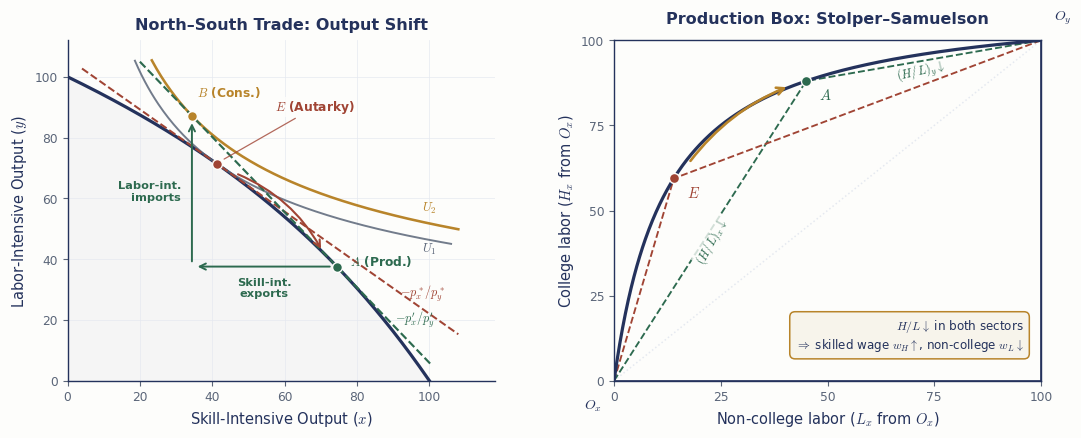
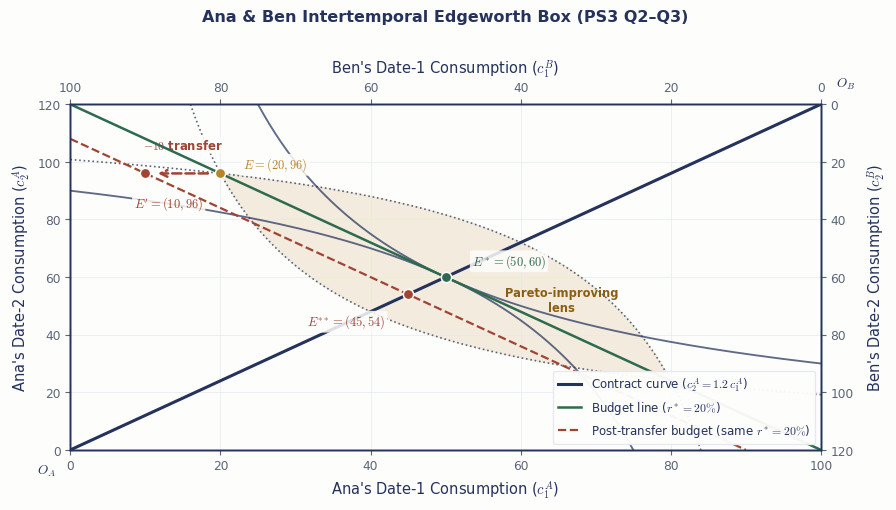
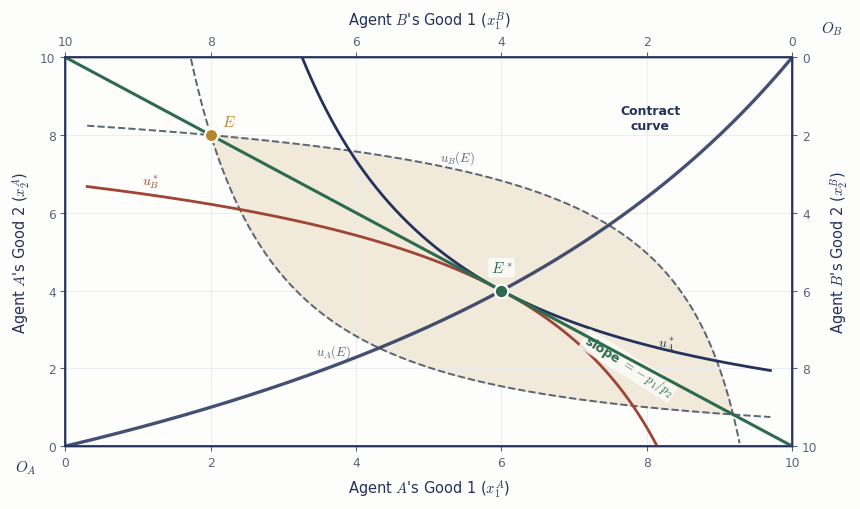
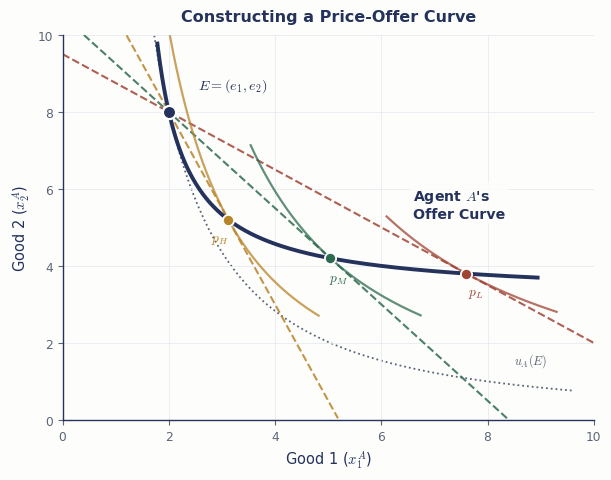
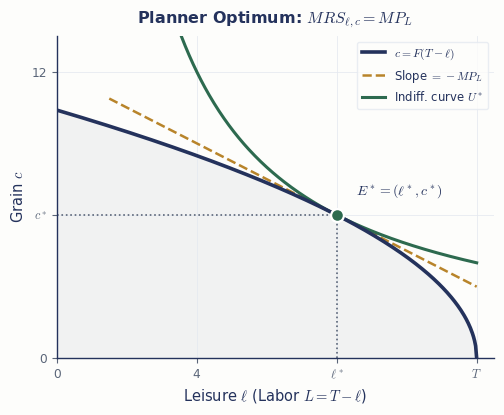
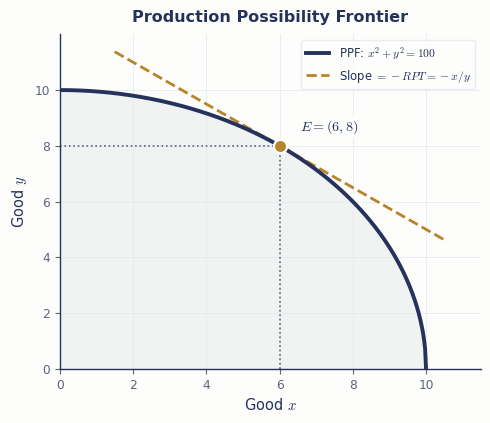
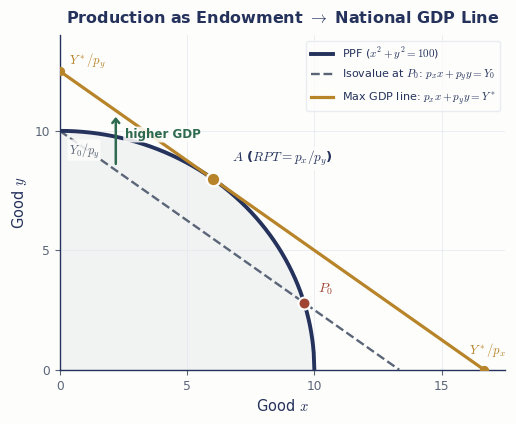
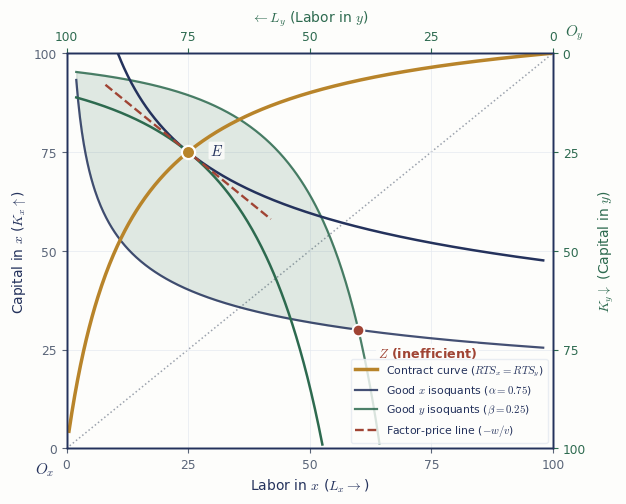
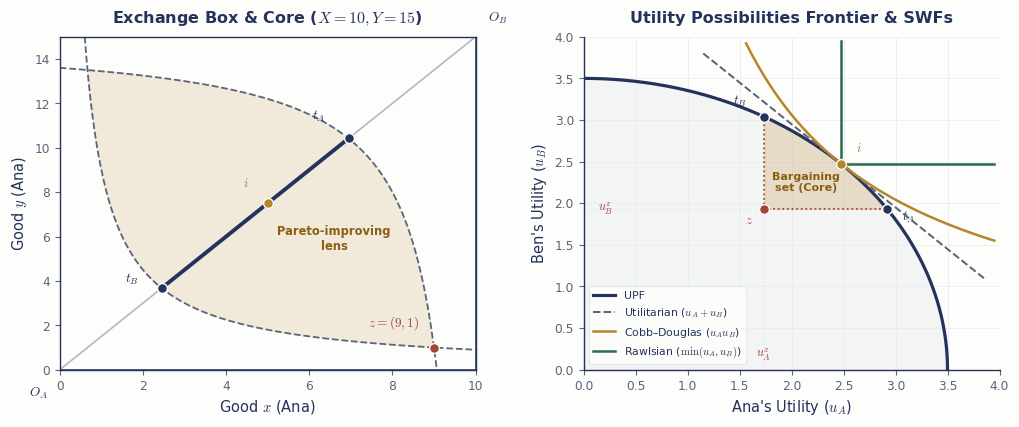
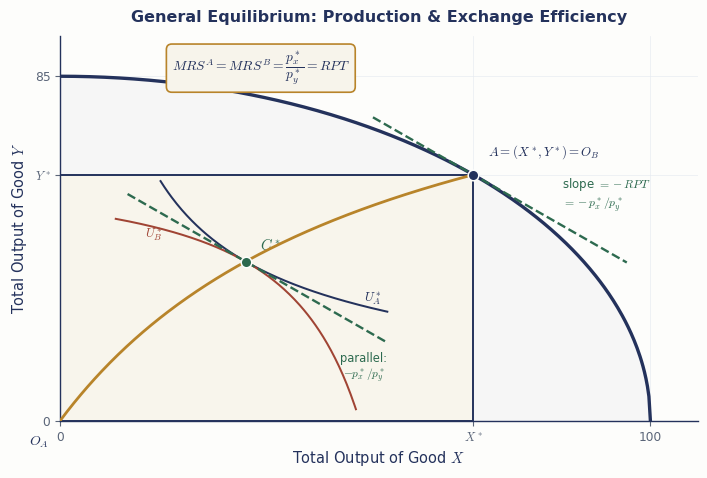

Recreate these plots in Python, in order.
"""
Generate 4 publication-grade PNG figures for ECO 701 Lecture 06 (General Equilibrium).
Palette matches the ECO 701 Quarto Reveal.js theme:
  - Background: #fdfdfb
  - Navy (primary): #24325c
  - Amber (accent): #b8842a
  - Terracotta / Rust: #a04434
  - Forest Green: #2d6a4f
  - Slate / Muted: #5a6578
  - Gridlines: #e5e9f0
"""

import os
import numpy as np
import matplotlib.pyplot as plt
from matplotlib.patches import FancyArrowPatch

# ---------------------------------------------------------------------------
# Global style & palette
# ---------------------------------------------------------------------------
BG = "#fdfdfb"
NAVY = "#24325c"
AMBER = "#b8842a"
RUST = "#a04434"
GREEN = "#2d6a4f"
SLATE = "#5a6578"
GRID = "#e5e9f0"

plt.rcParams.update({
    "figure.facecolor": BG,
    "axes.facecolor": BG,
    "savefig.facecolor": BG,
    "savefig.dpi": 220,
    "font.family": "sans-serif",
    "font.sans-serif": ["DejaVu Sans", "Arial", "Helvetica"],
    "mathtext.fontset": "cm",
    "axes.edgecolor": NAVY,
    "axes.linewidth": 1.0,
    "axes.labelcolor": NAVY,
    "xtick.color": SLATE,
    "ytick.color": SLATE,
    "text.color": NAVY,
    "axes.titlesize": 11.5,
    "axes.titleweight": "bold",
    "axes.labelsize": 10.5,
    "xtick.labelsize": 8.8,
    "ytick.labelsize": 8.8,
    "legend.fontsize": 8.5,
})

OUT_DIR = r"Y:\Hunter\eco701\slides\06_general-equilibrium\figs"
os.makedirs(OUT_DIR, exist_ok=True)


def style_axes_clean(ax):
    ax.spines["top"].set_visible(False)
    ax.spines["right"].set_visible(False)
    ax.spines["left"].set_color(NAVY)
    ax.spines["bottom"].set_color(NAVY)
    ax.tick_params(colors=SLATE, length=3.5)


# ===========================================================================
# FIGURE 1: Trade & Stolper-Samuelson (Skilled H vs. Non-College L)
# ===========================================================================
def make_fig_stolper_samuelson():
    fig, (ax1, ax2) = plt.subplots(1, 2, figsize=(11.0, 4.6))
    fig.subplots_adjust(left=0.065, right=0.95, bottom=0.14, top=0.88, wspace=0.28)

    # Technology: x = L_x^0.25 H_x^0.75 (Skill-intensive goods/services, alpha=0.75)
    #             y = L_y^0.75 H_y^0.25 (Labor-intensive manufactures, beta=0.25)
    # Total L = 100, H = 100.
    # Contract curve: h_x = 9 * l_x / (1 + 8 * l_x)
    l_grid = np.linspace(0.0, 1.0, 600)
    h_grid = 9.0 * l_grid / (1.0 + 8.0 * l_grid)

    def outputs(l_val):
        h_val = 9.0 * l_val / (1.0 + 8.0 * l_val)
        x = 100.0 * (l_val ** 0.25) * (h_val ** 0.75)
        y = 100.0 * ((1.0 - l_val) ** 0.75) * ((1.0 - h_val) ** 0.25)
        return x, y, h_val

    def rpt_at(l_val, eps=1e-5):
        x1, y1, _ = outputs(l_val - eps)
        x2, y2, _ = outputs(l_val + eps)
        return -(y2 - y1) / (x2 - x1)

    x_ppf, y_ppf, _ = outputs(l_grid)

    # Autarky E (skill-abundant country: cheap skill-intensive x, flatter autarky price)
    # Free trade A (higher world p_x/p_y, steeper price line, expands x)
    l_E = 0.14
    x_E, y_E, h_E = outputs(l_E)
    p_E = rpt_at(l_E)

    l_A = 0.45
    x_A, y_A, h_A = outputs(l_A)
    p_A = rpt_at(l_A)

    # Community utility U = x^gamma y^(1-gamma) tangent at E
    ratio_g = p_E * x_E / y_E
    gamma = ratio_g / (1.0 + ratio_g)
    U1 = (x_E ** gamma) * (y_E ** (1.0 - gamma))

    # Free trade consumption B maximizing U subject to p_A * x + y = p_A * x_A + y_A
    M_prime = p_A * x_A + y_A
    x_B = gamma * M_prime / p_A
    y_B = (1.0 - gamma) * M_prime
    U2 = (x_B ** gamma) * (y_B ** (1.0 - gamma))

    # ---------------- Left Panel: PPF & Trade ----------------
    ax1.plot(x_ppf, y_ppf, color=NAVY, lw=2.3)
    ax1.fill_between(x_ppf, 0, y_ppf, color=NAVY, alpha=0.035)

    # Domestic autarky price line through E
    x_dom = np.linspace(4, 108, 100)
    y_dom = y_E - p_E * (x_dom - x_E)
    mask_d = (y_dom >= 5) & (y_dom <= 108)
    ax1.plot(x_dom[mask_d], y_dom[mask_d], color=RUST, lw=1.45, ls="--", zorder=3)

    # World price line through A and B
    x_wld = np.linspace(20, 108, 120)
    y_wld = y_A - p_A * (x_wld - x_A)
    mask_w = (y_wld >= 5) & (y_wld <= 108)
    ax1.plot(x_wld[mask_w], y_wld[mask_w], color=GREEN, lw=1.55, ls="--", zorder=3)

    # Community ICs U1 (at E) and U2 (at B)
    x_ic1 = np.linspace(14, 106, 200)
    y_ic1 = (U1 / (x_ic1 ** gamma)) ** (1.0 / (1.0 - gamma))
    m1 = y_ic1 <= 106
    ax1.plot(x_ic1[m1], y_ic1[m1], color=SLATE, lw=1.4, alpha=0.85)

    x_ic2 = np.linspace(22, 108, 200)
    y_ic2 = (U2 / (x_ic2 ** gamma)) ** (1.0 / (1.0 - gamma))
    m2 = y_ic2 <= 106
    ax1.plot(x_ic2[m2], y_ic2[m2], color=AMBER, lw=1.85)

    # Trade triangle (A -> B: exports of x, imports of y)
    ax1.annotate("", xy=(x_B + 0.8, y_A), xytext=(x_A - 1.2, y_A),
                 arrowprops=dict(arrowstyle="->", color=GREEN, lw=1.4, mutation_scale=11))
    ax1.annotate("", xy=(x_B, y_B - 1.5), xytext=(x_B, y_A + 0.8),
                 arrowprops=dict(arrowstyle="->", color=GREEN, lw=1.4, mutation_scale=11))

    ax1.text(0.5 * (x_A + x_B), y_A - 3.5, "Skill-int.\nexports", color=GREEN,
             fontsize=8.2, ha="center", va="top", fontweight="bold")
    ax1.text(x_B - 3.0, 0.5 * (y_A + y_B), "Labor-int.\nimports", color=GREEN,
             fontsize=8.2, ha="right", va="center", fontweight="bold")

    # Curved production shift arrow E -> A along PPF
    arrow_ea = FancyArrowPatch((x_E + 5, y_E - 3), (x_A - 4, y_A + 5),
                               connectionstyle="arc3,rad=-0.18",
                               arrowstyle="->", mutation_scale=12,
                               color=RUST, lw=1.5, zorder=4)
    ax1.add_patch(arrow_ea)

    # Key points with non-overlapping labels
    ax1.scatter([x_E], [y_E], s=50, color=RUST, edgecolor=BG, linewidth=1.0, zorder=6)
    ax1.scatter([x_A], [y_A], s=50, color=GREEN, edgecolor=BG, linewidth=1.0, zorder=6)
    ax1.scatter([x_B], [y_B], s=50, color=AMBER, edgecolor=BG, linewidth=1.0, zorder=6)

    ax1.annotate("$E$ (Autarky)", xy=(x_E + 1.2, y_E + 1.2), xytext=(x_E + 16, y_E + 16),
                 color=RUST, fontsize=8.8, fontweight="bold", ha="left", va="bottom",
                 arrowprops=dict(arrowstyle="-", color=RUST, lw=0.9, alpha=0.8),
                 bbox=dict(boxstyle="round,pad=0.12", facecolor=BG, edgecolor="none", alpha=0.85))
    ax1.text(x_A + 3.5, y_A + 2.0, "$A$ (Prod.)", color=GREEN, fontsize=8.8, fontweight="bold", va="center")
    ax1.text(x_B + 1.5, y_B + 5.5, "$B$ (Cons.)", color=AMBER, fontsize=8.8, fontweight="bold", ha="left", va="bottom")

    # Slope & IC labels in open whitespace
    ax1.text(98, y_E - p_E * (98 - x_E) + 4.0, r"$-p_x^*/p_y^*$", color=RUST, fontsize=8.8, ha="center")
    ax1.text(x_A + 16, y_A - p_A * 16 + 1.5, r"$-p_x'/p_y'$", color=GREEN, fontsize=8.8, ha="left")
    ax1.text(98, (U1 / (98 ** gamma)) ** (1.0 / (1.0 - gamma)) - 4.5, "$U_1$", color=SLATE, fontsize=9.2, fontweight="bold")
    ax1.text(98, (U2 / (98 ** gamma)) ** (1.0 / (1.0 - gamma)) + 3.5, "$U_2$", color=AMBER, fontsize=9.2, fontweight="bold")

    ax1.set_xlim(0, 118)
    ax1.set_ylim(0, 112)
    ax1.set_xlabel("Skill-Intensive Output ($x$)")
    ax1.set_ylabel("Labor-Intensive Output ($y$)")
    ax1.set_title("North–South Trade: Output Shift", pad=8)
    style_axes_clean(ax1)
    ax1.grid(True, color=GRID, lw=0.6, alpha=0.8)

    # ---------------- Right Panel: Production Edgeworth Box ----------------
    L_tot, H_tot = 100.0, 100.0
    ax2.plot([0, L_tot, L_tot, 0, 0], [0, 0, H_tot, H_tot, 0], color=NAVY, lw=1.2)
    ax2.plot([0, L_tot], [0, H_tot], color=GRID, lw=1.1, ls=":")
    ax2.plot(l_grid * L_tot, h_grid * H_tot, color=NAVY, lw=2.3, zorder=3)

    Lx_E, Hx_E = l_E * L_tot, h_E * H_tot
    Lx_A, Hx_A = l_A * L_tot, h_A * H_tot

    # Rays from O_x (0,0) and O_y (100,100)
    ax2.plot([0, Lx_E], [0, Hx_E], color=RUST, lw=1.35, ls="--", zorder=2)
    ax2.plot([0, Lx_A], [0, Hx_A], color=GREEN, lw=1.35, ls="--", zorder=2)
    ax2.plot([L_tot, Lx_E], [H_tot, Hx_E], color=RUST, lw=1.35, ls="--", zorder=2)
    ax2.plot([L_tot, Lx_A], [H_tot, Hx_A], color=GREEN, lw=1.35, ls="--", zorder=2)

    # Arrow along contract curve from E to A
    arrow_box = FancyArrowPatch((Lx_E + 3.5, Hx_E + 4.5), (Lx_A - 4.0, Hx_A - 1.5),
                                connectionstyle="arc3,rad=-0.14",
                                arrowstyle="->", mutation_scale=13,
                                color=AMBER, lw=1.9, zorder=5)
    ax2.add_patch(arrow_box)

    # Points E and A
    ax2.scatter([Lx_E], [Hx_E], s=52, color=RUST, edgecolor=BG, linewidth=1.0, zorder=6)
    ax2.scatter([Lx_A], [Hx_A], s=52, color=GREEN, edgecolor=BG, linewidth=1.0, zorder=6)
    ax2.text(Lx_E + 3.0, Hx_E - 5.5, "$E$", color=RUST, fontsize=10.5, fontweight="bold")
    ax2.text(Lx_A + 3.0, Hx_A - 5.5, "$A$", color=GREEN, fontsize=10.5, fontweight="bold")

    # Ray slope annotations cleanly offset from lines
    ax2.text(23, 41, r"$(H/L)_x \downarrow$", color=GREEN, fontsize=8.8, fontweight="bold",
             rotation=62, ha="center", va="center",
             bbox=dict(boxstyle="round,pad=0.12", facecolor=BG, edgecolor="none", alpha=0.8))
    ax2.text(72, 91, r"$(H/L)_y \downarrow$", color=GREEN, fontsize=8.8, fontweight="bold",
             rotation=13, ha="center", va="center")

    # Origin labels
    ax2.text(-3, -5, "$O_x$", color=NAVY, fontsize=10, fontweight="bold", ha="right", va="top")
    ax2.text(103, 104, "$O_y$", color=NAVY, fontsize=10, fontweight="bold", ha="left", va="bottom")

    # Stolper-Samuelson takeaway callout box
    ax2.text(
        96, 8,
        "$H/L \\downarrow$ in both sectors\n$\\Rightarrow$ skilled wage $w_H \\uparrow$, non-college $w_L \\downarrow$",
        fontsize=8.6, color=NAVY, ha="right", va="bottom",
        bbox=dict(boxstyle="round,pad=0.45", facecolor="#f7f4eb", edgecolor=AMBER, lw=1.1)
    )

    ax2.set_xlim(0, 100)
    ax2.set_ylim(0, 100)
    ax2.set_xlabel("Non-college labor ($L_x$ from $O_x$)")
    ax2.set_ylabel("College labor ($H_x$ from $O_x$)")
    ax2.set_title("Production Box: Stolper–Samuelson", pad=12)
    ax2.spines["top"].set_color(NAVY)
    ax2.spines["right"].set_color(NAVY)
    ax2.set_xticks([0, 25, 50, 75, 100])
    ax2.set_yticks([0, 25, 50, 75, 100])

    out_path = os.path.join(OUT_DIR, "fig_stolper_samuelson.png")
    fig.savefig(out_path, bbox_inches="tight", pad_inches=0.12)
    plt.close(fig)
    print(f"Saved {out_path}")


# ===========================================================================
# FIGURE 2: Ana & Ben Exact Edgeworth Box (PS3 Q2-Q3)
# ===========================================================================
def make_fig_ana_ben_box():
    fig, ax = plt.subplots(figsize=(9.5, 4.8))
    fig.subplots_adjust(left=0.09, right=0.88, bottom=0.14, top=0.86)

    C1_MAX, C2_MAX = 100.0, 120.0

    # Grid for lens shading
    c1_g = np.linspace(0.5, C1_MAX - 0.5, 400)
    c2_g = np.linspace(0.5, C2_MAX - 0.5, 400)
    C1, C2 = np.meshgrid(c1_g, c2_g)

    # Initial endowment E = (20, 96) for Ana, (80, 24) for Ben
    E = (20.0, 96.0)
    U_A_E = E[0] * E[1]  # 1920
    U_B_E = (C1_MAX - E[0]) * (C2_MAX - E[1])  # 1920

    lens_mask = (C1 * C2 >= U_A_E) & ((C1_MAX - C1) * (C2_MAX - C2) >= U_B_E)
    ax.contourf(C1, C2, lens_mask.astype(float), levels=[0.5, 1.5],
                colors=[AMBER], alpha=0.14, zorder=1)

    # Indifference curves through E
    c1_a = np.linspace(U_A_E / C2_MAX, C1_MAX, 300)
    ax.plot(c1_a, U_A_E / c1_a, color=SLATE, lw=1.2, ls=":", zorder=2)

    c1_b = np.linspace(0.0, C1_MAX - U_B_E / C2_MAX, 300)
    c2_b = C2_MAX - U_B_E / (C1_MAX - c1_b)
    ax.plot(c1_b, c2_b, color=SLATE, lw=1.2, ls=":", zorder=2)

    # Contract curve: c2^A = 1.2 c1^A
    ax.plot([0, C1_MAX], [0, C2_MAX], color=NAVY, lw=2.2, label="Contract curve ($c_2^A = 1.2\\,c_1^A$)", zorder=3)

    # Walrasian equilibrium E* = (50, 60), budget line c2 = 120 - 1.2 c1
    E_star = (50.0, 60.0)
    ax.plot([0, 100], [120, 0], color=GREEN, lw=1.8, label="Budget line ($r^* = 20\\%$)", zorder=4)

    # Tangent ICs through E* (U = 3000)
    U_star = 50.0 * 60.0
    c1_as = np.linspace(U_star / C2_MAX, C1_MAX, 300)
    ax.plot(c1_as, U_star / c1_as, color=NAVY, lw=1.35, alpha=0.72, zorder=3)

    c1_bs = np.linspace(0.0, C1_MAX - U_star / C2_MAX, 300)
    ax.plot(c1_bs, C2_MAX - U_star / (C1_MAX - c1_bs), color=NAVY, lw=1.35, alpha=0.72, zorder=3)

    # Second Welfare Theorem redistribution: E' = (10, 96), parallel budget line c2 = 108 - 1.2 c1, E** = (45, 54)
    E_prime = (10.0, 96.0)
    E_dstar = (45.0, 54.0)
    ax.plot([0, 90], [108, 0], color=RUST, lw=1.6, ls="--",
            label="Post-transfer budget (same $r^*=20\\%$)", zorder=4)

    # Clean dashed transfer arrow E -> E'
    transfer_arrow = FancyArrowPatch((E[0] - 1.3, E[1]), (E_prime[0] + 1.3, E_prime[1]),
                                     arrowstyle="->", mutation_scale=12,
                                     color=RUST, lw=1.8, ls="--", zorder=6)
    ax.add_patch(transfer_arrow)
    ax.text(15.0, 104.5, "$-10$ transfer", color=RUST, fontsize=8.4, ha="center", fontweight="bold",
            bbox=dict(boxstyle="round,pad=0.14", facecolor=BG, edgecolor="none", alpha=0.88))

    # Key points
    pts = [
        (E, AMBER, "$E=(20,96)$", 3.0, 3.0, "left"),
        (E_prime, RUST, "$E'=(10,96)$", -1.5, -10.5, "left"),
        (E_star, GREEN, "$E^*=(50,60)$", 3.5, 5.5, "left"),
        (E_dstar, RUST, "$E^{**}=(45,54)$", -3.0, -9.5, "right"),
    ]
    for (px, py), col, lbl, dx, dy, ha in pts:
        ax.scatter([px], [py], s=55, color=col, edgecolor=BG, linewidth=1.1, zorder=7)
        ax.text(px + dx, py + dy, lbl, color=col, fontsize=9.0, fontweight="bold", ha=ha, va="center",
                bbox=dict(boxstyle="round,pad=0.16", facecolor=BG, edgecolor="none", alpha=0.86))

    # Label Pareto lens in open shaded area
    ax.text(65.5, 52.0, "Pareto-improving\nlens", color="#8a5f14", fontsize=8.3,
            fontweight="bold", ha="center", va="center")

    # Top and right axes for Ben
    ax_top = ax.twiny()
    ax_top.set_xlim(C1_MAX, 0)
    ax_top.set_xlabel("Ben's Date-1 Consumption ($c_1^B$)", labelpad=6)
    ax_top.tick_params(colors=SLATE, length=3.5)

    ax_right = ax.twinx()
    ax_right.set_ylim(C2_MAX, 0)
    ax_right.set_ylabel("Ben's Date-2 Consumption ($c_2^B$)", labelpad=8)
    ax_right.tick_params(colors=SLATE, length=3.5)

    ax.set_xlim(0, C1_MAX)
    ax.set_ylim(0, C2_MAX)
    ax.set_xlabel("Ana's Date-1 Consumption ($c_1^A$)")
    ax.set_ylabel("Ana's Date-2 Consumption ($c_2^A$)")
    ax.set_title("Ana & Ben Intertemporal Edgeworth Box (PS3 Q2–Q3)", pad=26)
    ax.grid(True, color=GRID, lw=0.6, alpha=0.8)

    # Origin labels
    ax.text(-2.0, -4.5, "$O_A$", color=NAVY, fontsize=9.5, fontweight="bold", ha="right", va="top")
    ax.text(102.0, 124.5, "$O_B$", color=NAVY, fontsize=9.5, fontweight="bold", ha="left", va="bottom")

    ax.legend(loc="lower right", frameon=True, facecolor=BG, edgecolor=GRID, framealpha=0.96)

    out_path = os.path.join(OUT_DIR, "fig_ana_ben_box.png")
    fig.savefig(out_path, bbox_inches="tight", pad_inches=0.12)
    plt.close(fig)
    print(f"Saved {out_path}")


# ===========================================================================
# FIGURE 3: Edgeworth Box + Utility Possibilities Frontier & SWFs
# ===========================================================================
def make_fig_upf_swf():
    fig, (ax1, ax2) = plt.subplots(1, 2, figsize=(10.5, 4.5))
    fig.subplots_adjust(left=0.065, right=0.96, bottom=0.14, top=0.88, wspace=0.26)

    X_TOT, Y_TOT = 10.0, 15.0

    def uA(x, y):
        return (x * y) ** 0.25

    def uB(x, y):
        return ((X_TOT - x) * (Y_TOT - y)) ** 0.25

    z = (9.0, 1.0)
    uA_z = uA(*z)
    uB_z = uB(*z)

    x_tB = np.sqrt((z[0] * z[1]) / 1.5)
    y_tB = 1.5 * x_tB
    x_i, y_i = 5.0, 7.5
    x_tA = X_TOT - np.sqrt(((X_TOT - z[0]) * (Y_TOT - z[1])) / 1.5)
    y_tA = 1.5 * x_tA

    uA_tB, uB_tB = uA(x_tB, y_tB), uB(x_tB, y_tB)
    uA_i, uB_i = uA(x_i, y_i), uB(x_i, y_i)
    uA_tA, uB_tA = uA(x_tA, y_tA), uB(x_tA, y_tA)

    # ---------------- Left Panel: Exchange Box ----------------
    xg = np.linspace(0.05, X_TOT - 0.05, 350)
    yg = np.linspace(0.05, Y_TOT - 0.05, 350)
    XG, YG = np.meshgrid(xg, yg)
    lens = (XG * YG >= z[0] * z[1]) & ((X_TOT - XG) * (Y_TOT - YG) >= (X_TOT - z[0]) * (Y_TOT - z[1]))
    ax1.contourf(XG, YG, lens.astype(float), levels=[0.5, 1.5], colors=[AMBER], alpha=0.16, zorder=1)

    xa_ic = np.linspace(9.0 / Y_TOT, X_TOT, 250)
    ax1.plot(xa_ic, 9.0 / xa_ic, color=SLATE, lw=1.3, ls="--", zorder=2)
    xb_ic = np.linspace(0.0, X_TOT - 14.0 / Y_TOT, 250)
    ax1.plot(xb_ic, Y_TOT - 14.0 / (X_TOT - xb_ic), color=SLATE, lw=1.3, ls="--", zorder=2)

    ax1.plot([0, X_TOT], [0, Y_TOT], color=SLATE, lw=1.2, alpha=0.45, zorder=2)
    ax1.plot([x_tB, x_tA], [y_tB, y_tA], color=NAVY, lw=2.8, zorder=4)
    ax1.plot([0, X_TOT, X_TOT, 0, 0], [0, 0, Y_TOT, Y_TOT, 0], color=NAVY, lw=1.1)

    for pt, col, lbl, dx, dy, ha in [
        (z, RUST, "$z=(9,1)$", -0.35, 0.95, "right"),
        ((x_tB, y_tB), NAVY, "$t_B$", -0.55, 0.25, "right"),
        ((x_i, y_i), AMBER, "$i$", -0.45, 0.75, "right"),
        ((x_tA, y_tA), NAVY, "$t_A$", -0.55, 0.85, "right"),
    ]:
        ax1.scatter(*pt, s=50, color=col, edgecolor=BG, linewidth=1.0, zorder=6)
        ax1.text(pt[0] + dx, pt[1] + dy, lbl, color=col, fontsize=9.5, fontweight="bold", ha=ha)

    ax1.text(6.6, 5.4, "Pareto-improving\nlens", color="#8a5f14", fontsize=8.3, fontweight="bold", ha="center")
    ax1.text(-0.3, -0.7, "$O_A$", color=NAVY, fontsize=9.5, fontweight="bold", ha="right", va="top")
    ax1.text(10.3, 15.5, "$O_B$", color=NAVY, fontsize=9.5, fontweight="bold", ha="left", va="bottom")

    ax1.set_xlim(0, X_TOT)
    ax1.set_ylim(0, Y_TOT)
    ax1.set_xlabel("Good $x$ (Ana)")
    ax1.set_ylabel("Good $y$ (Ana)")
    ax1.set_title("Exchange Box & Core ($X=10, Y=15$)", pad=10)
    ax1.spines["top"].set_color(NAVY)
    ax1.spines["right"].set_color(NAVY)

    # ---------------- Right Panel: UPF & Social Welfare Functions ----------------
    R = (X_TOT * Y_TOT) ** 0.25
    theta = np.linspace(0, np.pi / 2, 400)
    uA_upf = R * np.cos(theta)
    uB_upf = R * np.sin(theta)

    ax2.fill_between(uA_upf, 0, uB_upf, color=NAVY, alpha=0.045, zorder=1)
    ax2.plot(uA_upf, uB_upf, color=NAVY, lw=2.3, zorder=3, label="UPF")

    mask_core = (uA_upf >= uA_z) & (uB_upf >= uB_z)
    ax2.fill_between(uA_upf[mask_core], uB_z, uB_upf[mask_core], color=AMBER, alpha=0.22, zorder=2)

    # Participation constraint lines
    ax2.plot([uA_z, uA_z], [uB_z, uB_tB], color=RUST, lw=1.25, ls=":", zorder=3)
    ax2.plot([uA_z, uA_tA], [uB_z, uB_z], color=RUST, lw=1.25, ls=":", zorder=3)
    ax2.plot([uA_z, uA_z], [0, uB_z], color=GRID, lw=1.0, ls=":")
    ax2.plot([0, uA_z], [uB_z, uB_z], color=GRID, lw=1.0, ls=":")

    # Three contrasting SWF contours touching at i
    u_sum = uA_i + uB_i
    ua_util = np.linspace(1.15, 3.85, 100)
    ax2.plot(ua_util, u_sum - ua_util, color=SLATE, lw=1.45, ls="--", zorder=4, label="Utilitarian ($u_A+u_B$)")

    u_prod = uA_i * uB_i
    ua_cd = np.linspace(1.55, 3.95, 200)
    ub_cd = u_prod / ua_cd
    m_cd = ub_cd <= 3.95
    ax2.plot(ua_cd[m_cd], ub_cd[m_cd], color=AMBER, lw=1.8, zorder=4, label="Cobb–Douglas ($u_A u_B$)")

    ax2.plot([uA_i, uA_i, 3.95], [3.95, uB_i, uB_i], color=GREEN, lw=1.8, zorder=4, label="Rawlsian ($\\min(u_A,u_B)$)")

    # Points z, t_B, i, t_A with clean non-overlapping positions
    for pt, col, lbl, dx, dy, ha in [
        ((uA_z, uB_z), RUST, "$z$", -0.10, -0.18, "right"),
        ((uA_tB, uB_tB), NAVY, "$t_B$", -0.16, 0.14, "right"),
        ((uA_i, uB_i), AMBER, "$i$", 0.14, 0.14, "left"),
        ((uA_tA, uB_tA), NAVY, "$t_A$", 0.15, -0.14, "left"),
    ]:
        ax2.scatter(*pt, s=50, color=col, edgecolor=BG, linewidth=1.0, zorder=7)
        ax2.text(pt[0] + dx, pt[1] + dy, lbl, color=col, fontsize=9.5, fontweight="bold", ha=ha)

    ax2.text(2.14, 2.25, "Bargaining\nset (Core)", color="#8a5f14", fontsize=8.0, fontweight="bold", ha="center", va="center")
    ax2.text(uA_z, 0.15, "$u_A^z$", color=RUST, fontsize=8.8, ha="center")
    ax2.text(0.14, uB_z, "$u_B^z$", color=RUST, fontsize=8.8, va="center")

    ax2.set_xlim(0, 4.0)
    ax2.set_ylim(0, 4.0)
    ax2.set_xlabel("Ana's Utility ($u_A$)")
    ax2.set_ylabel("Ben's Utility ($u_B$)")
    ax2.set_title("Utility Possibilities Frontier & SWFs", pad=10)
    style_axes_clean(ax2)
    ax2.grid(True, color=GRID, lw=0.6, alpha=0.8)
    ax2.legend(loc="lower left", frameon=True, facecolor=BG, edgecolor=GRID, framealpha=0.95, fontsize=7.8)

    out_path = os.path.join(OUT_DIR, "fig_upf_swf.png")
    fig.savefig(out_path, bbox_inches="tight", pad_inches=0.12)
    plt.close(fig)
    print(f"Saved {out_path}")


# ===========================================================================
# FIGURE 4: Exchange Edgeworth Box Nested Inside PPF (NS Fig. 13.10)
# ===========================================================================
def make_fig_nested_ppf_box():
    fig, ax = plt.subplots(figsize=(7.5, 5.0))
    fig.subplots_adjust(left=0.10, right=0.95, bottom=0.13, top=0.90)

    # Concave PPF: (X/100)^2 + (Y/85)^2 = 1
    X_MAX, Y_MAX = 100.0, 85.0
    x_ppf = np.linspace(0, X_MAX, 400)
    y_ppf = Y_MAX * np.sqrt(np.maximum(0.0, 1.0 - (x_ppf / X_MAX) ** 2))

    # Efficient output point A = (X*, Y*)
    X_star = 70.0
    Y_star = Y_MAX * np.sqrt(1.0 - (X_star / X_MAX) ** 2)
    rpt = (Y_MAX ** 2 / X_MAX ** 2) * (X_star / Y_star)

    # Inside the Exchange Box [0, X*] x [0, Y*]:
    aA, aB = 0.40, 0.60
    k = ((aB / (1.0 - aB)) / (aA / (1.0 - aA)))
    s_grid = np.linspace(0, 1, 300)
    x_cc = s_grid * X_star
    y_cc = (k * s_grid / (1.0 + (k - 1.0) * s_grid)) * Y_star

    # Exact allocation C* where MRS^A = MRS^B = RPT
    rhs = (Y_star / X_star) * (aB / (1.0 - aB)) / rpt
    s_star = (rhs - 1.0) / (k - 1.0)
    x_c = s_star * X_star
    y_c = (k * s_star / (1.0 + (k - 1.0) * s_star)) * Y_star

    # Plot PPF
    ax.plot(x_ppf, y_ppf, color=NAVY, lw=2.4, zorder=3)
    ax.fill_between(x_ppf, 0, y_ppf, color=NAVY, alpha=0.03, zorder=1)

    # Nested Exchange Edgeworth Box
    ax.add_patch(plt.Rectangle((0, 0), X_star, Y_star, facecolor="#f8f5ec",
                               edgecolor=NAVY, lw=1.4, zorder=2))

    # Contract curve inside box
    ax.plot(x_cc, y_cc, color=AMBER, lw=2.0, zorder=4)

    # Indifference curves through C*
    uA_c = (x_c ** aA) * (y_c ** (1.0 - aA))
    uB_c = ((X_star - x_c) ** aB) * ((Y_star - y_c) ** (1.0 - aB))

    xa_rng = np.linspace(max(3.5, x_c - 18), min(X_star - 3, x_c + 24), 200)
    ya_ic = (uA_c / (xa_rng ** aA)) ** (1.0 / (1.0 - aA))
    ma = (ya_ic >= 2.0) & (ya_ic <= Y_star - 1.5)
    ax.plot(xa_rng[ma], ya_ic[ma], color=NAVY, lw=1.45, zorder=4)

    xb_rng = np.linspace(max(3.0, x_c - 22), min(X_star - 3.5, x_c + 22), 200)
    yb_ic = Y_star - (uB_c / ((X_star - xb_rng) ** aB)) ** (1.0 / (1.0 - aB))
    mb = (yb_ic >= 2.0) & (yb_ic <= Y_star - 1.5)
    ax.plot(xb_rng[mb], yb_ic[mb], color=RUST, lw=1.45, zorder=4)

    # Tangent price line at A (slope = -RPT = -p_x*/p_y*)
    x_tanA = np.linspace(X_star - 17, min(106, X_star + 26), 100)
    y_tanA = Y_star - rpt * (x_tanA - X_star)
    m_tA = (y_tanA >= 0) & (y_tanA <= 92)
    ax.plot(x_tanA[m_tA], y_tanA[m_tA], color=GREEN, lw=1.7, ls="--", zorder=5)

    # Parallel price line through C* (exact same slope = -p_x*/p_y*)
    x_tanC = np.linspace(max(2, x_c - 20), min(X_star - 2, x_c + 24), 100)
    y_tanC = y_c - rpt * (x_tanC - x_c)
    m_tC = (y_tanC >= 2) & (y_tanC <= Y_star - 2)
    ax.plot(x_tanC[m_tC], y_tanC[m_tC], color=GREEN, lw=1.7, ls="--", zorder=5)

    # Points A and C*
    ax.scatter([X_star], [Y_star], s=58, color=NAVY, edgecolor=BG, linewidth=1.1, zorder=7)
    ax.scatter([x_c], [y_c], s=58, color=GREEN, edgecolor=BG, linewidth=1.1, zorder=7)

    # Annotations
    ax.text(X_star + 2.5, Y_star + 3.5, "$A = (X^*, Y^*) = O_B$", color=NAVY,
            fontsize=9.3, fontweight="bold", va="bottom")
    ax.text(x_c + 2.5, y_c + 3.0, "$C^*$", color=GREEN, fontsize=10.5, fontweight="bold")
    ax.text(-2.0, -3.5, "$O_A$", color=NAVY, fontsize=10.0, fontweight="bold", ha="right", va="top")

    # IC & slope labels in clear open spaces
    ax.text(x_c + 20, ya_ic[ma][-1] + 2.5, "$U_A^*$", color=NAVY, fontsize=9.2, fontweight="bold")
    ax.text(x_c - 17, yb_ic[mb][0] - 4.5, "$U_B^*$", color=RUST, fontsize=9.2, fontweight="bold")
    ax.text(X_star + 15, Y_star - rpt * 15 + 4.5, "slope $= -RPT$\n$= -p_x^*/p_y^*$",
            color=GREEN, fontsize=8.5, ha="left")
    ax.text(x_c + 20, y_c - rpt * 20 - 5.5, "parallel:\n$-p_x^*/p_y^*$",
            color=GREEN, fontsize=8.3, ha="center", va="top")

    # Efficiency condition callout cleanly separated from tangent line
    ax.text(
        34, 87,
        "$MRS^A = MRS^B = \\dfrac{p_x^*}{p_y^*} = RPT$",
        fontsize=9.8, color=NAVY, ha="center", va="center",
        bbox=dict(boxstyle="round,pad=0.4", facecolor="#f7f4eb", edgecolor=AMBER, lw=1.2)
    )

    ax.set_xticks([0, X_star, X_MAX])
    ax.set_xticklabels(["0", "$X^*$", "100"])
    ax.set_yticks([0, Y_star, Y_MAX])
    ax.set_yticklabels(["0", "$Y^*$", "85"])

    ax.set_xlim(0, 108)
    ax.set_ylim(0, 95)
    ax.set_xlabel("Total Output of Good $X$")
    ax.set_ylabel("Total Output of Good $Y$")
    ax.set_title("General Equilibrium: Production & Exchange Efficiency", pad=10)
    style_axes_clean(ax)
    ax.grid(True, color=GRID, lw=0.6, alpha=0.7)

    out_path = os.path.join(OUT_DIR, "fig_nested_ppf_box.png")
    fig.savefig(out_path, bbox_inches="tight", pad_inches=0.12)
    plt.close(fig)
    print(f"Saved {out_path}")


# ===========================================================================
# FIGURE 5: Plain-Vanilla Exchange Edgeworth Box (goods 1 & 2, prices p1, p2)
# ===========================================================================
def make_fig_exchange_vanilla():
    fig, ax = plt.subplots(figsize=(9.2, 5.4))
    fig.subplots_adjust(left=0.10, right=0.89, bottom=0.13, top=0.85)

    X1, X2 = 10.0, 10.0
    aA, aB = 0.6, 0.4
    e1, e2 = 2.0, 8.0          # Endowment E for A; B gets (8, 2)
    eq1, eq2 = 6.0, 4.0        # Walrasian equilibrium E* at p1/p2 = 1

    uA_E = (e1 ** aA) * (e2 ** (1 - aA))
    uB_E = ((X1 - e1) ** aB) * ((X2 - e2) ** (1 - aB))
    uA_S = (eq1 ** aA) * (eq2 ** (1 - aA))
    uB_S = ((X1 - eq1) ** aB) * ((X2 - eq2) ** (1 - aB))

    # Contract curve: x2A = 8 * x1A / (18 - x1A)
    x_cc = np.linspace(0.0, X1, 400)
    y_cc = 8.0 * x_cc / (18.0 - x_cc)

    # Indifference curves through E (for Pareto-improving lens)
    x_grid = np.linspace(0.3, 9.7, 600)
    icA_E = (uA_E / (x_grid ** aA)) ** (1.0 / (1.0 - aA))
    icB_E = X2 - (uB_E / ((X1 - x_grid) ** aB)) ** (1.0 / (1.0 - aB))

    # Shade Pareto-improving lens (where icB_E > icA_E and inside [0, X2])
    lens_mask = (icB_E >= icA_E) & (icA_E >= 0) & (icB_E <= X2)
    ax.fill_between(x_grid[lens_mask], icA_E[lens_mask], icB_E[lens_mask],
                    color=AMBER, alpha=0.16, zorder=1)

    # Plot endowment ICs (dashed slate)
    mA_E = (icA_E >= 0.0) & (icA_E <= X2)
    mB_E = (icB_E >= 0.0) & (icB_E <= X2)
    ax.plot(x_grid[mA_E], icA_E[mA_E], color=SLATE, ls="--", lw=1.4, zorder=2)
    ax.plot(x_grid[mB_E], icB_E[mB_E], color=SLATE, ls="--", lw=1.4, zorder=2)

    # Plot equilibrium ICs through E*
    icA_S = (uA_S / (x_grid ** aA)) ** (1.0 / (1.0 - aA))
    icB_S = X2 - (uB_S / ((X1 - x_grid) ** aB)) ** (1.0 / (1.0 - aB))
    mA_S = (icA_S >= 0.0) & (icA_S <= X2)
    mB_S = (icB_S >= 0.0) & (icB_S <= X2)
    ax.plot(x_grid[mA_S], icA_S[mA_S], color=NAVY, lw=2.0, zorder=3, label=r"$u_A^*$ (Agent $A$)")
    ax.plot(x_grid[mB_S], icB_S[mB_S], color=RUST, lw=2.0, zorder=3, label=r"$u_B^*$ (Agent $B$)")

    # Contract curve
    ax.plot(x_cc, y_cc, color=NAVY, lw=2.4, ls="-", alpha=0.85, zorder=4,
            label=r"Contract curve ($MRS^A = MRS^B$)")

    # Budget line through E and E*: x2 = 10 - x1 (slope = -p1/p2)
    x_bl = np.linspace(0.0, 10.0, 200)
    ax.plot(x_bl, 10.0 - x_bl, color=GREEN, lw=2.2, zorder=4,
            label=r"Budget line (slope $= -p_1/p_2$)")

    # Points E and E*
    ax.scatter([e1], [e2], color=AMBER, edgecolor="white", s=90, lw=1.6, zorder=6)
    ax.scatter([eq1], [eq2], color=GREEN, edgecolor="white", s=95, lw=1.6, zorder=6)

    # Clean annotations
    ax.annotate(r"$E$", xy=(e1, e2), xytext=(e1 + 0.16, e2 + 0.22),
                fontsize=11.0, fontweight="bold", color=AMBER,
                bbox=dict(boxstyle="round,pad=0.15", fc=BG, ec="none", alpha=0.85))
    ax.annotate(r"$E^*$", xy=(eq1, eq2), xytext=(eq1, eq2 + 0.40),
                ha="center", va="bottom",
                fontsize=11.0, fontweight="bold", color=GREEN,
                bbox=dict(boxstyle="round,pad=0.15", fc=BG, ec="none", alpha=0.85))

    # Label endowment ICs accurately: lower dashed = u_A(E), upper dashed = u_B(E)
    ax.text(5.15, 7.35, r"$u_B(E)$", fontsize=9.2, color=SLATE)
    ax.text(3.45, 2.35, r"$u_A(E)$", fontsize=9.2, color=SLATE)

    # Direct labels for equilibrium ICs, contract curve, and budget line (no legend box)
    ax.text(8.15, 2.55, r"$u_A^*$", fontsize=10.0, fontweight="bold", color=NAVY)
    ax.text(1.05, 6.72, r"$u_B^*$", fontsize=10.0, fontweight="bold", color=RUST)
    ax.text(8.05, 8.15, "Contract\ncurve", fontsize=9.0, fontweight="bold",
            color=NAVY, ha="center")
    ax.text(7.75, 1.30, r"slope $= -p_1/p_2$", fontsize=9.2, fontweight="bold",
            color=GREEN, rotation=-32, ha="center",
            bbox=dict(boxstyle="round,pad=0.15", fc=BG, ec="none", alpha=0.82))

    # Box borders and dual axes
    ax.set_xlim(0, X1)
    ax.set_ylim(0, X2)
    ax.set_xticks(np.arange(0, 11, 2))
    ax.set_yticks(np.arange(0, 11, 2))
    ax.set_xlabel(r"Agent $A$'s Good 1 ($x_1^A$)", labelpad=6)
    ax.set_ylabel(r"Agent $A$'s Good 2 ($x_2^A$)", labelpad=6)
    ax.grid(True, color=GRID, lw=0.65, alpha=0.85)

    for s in ax.spines.values():
        s.set_visible(True)
        s.set_color(NAVY)
        s.set_linewidth(1.2)

    ax_top = ax.twiny()
    ax_top.set_xlim(X1, 0)
    ax_top.set_xticks(np.arange(0, 11, 2))
    ax_top.set_xlabel(r"Agent $B$'s Good 1 ($x_1^B$)", labelpad=7, color=NAVY)
    ax_top.tick_params(colors=SLATE, length=3.5)
    for s in ax_top.spines.values():
        s.set_color(NAVY)

    ax_right = ax.twinx()
    ax_right.set_ylim(X2, 0)
    ax_right.set_yticks(np.arange(0, 11, 2))
    ax_right.set_ylabel(r"Agent $B$'s Good 2 ($x_2^B$)", labelpad=8, color=NAVY)
    ax_right.tick_params(colors=SLATE, length=3.5)
    for s in ax_right.spines.values():
        s.set_color(NAVY)

    # Origin labels
    ax.text(-0.55, -0.65, r"$O_A$", fontsize=11, fontweight="bold", color=NAVY, ha="center")
    ax.text(10.55, 10.65, r"$O_B$", fontsize=11, fontweight="bold", color=NAVY, ha="center")

    out_path = os.path.join(OUT_DIR, "fig_exchange_vanilla.png")
    fig.savefig(out_path, bbox_inches="tight", pad_inches=0.14)
    plt.close(fig)
    print(f"Saved {out_path}")


# ===========================================================================
# FIGURE 6: Deriving a Trader's Price-Offer Curve
# ===========================================================================
def make_fig_offer_curve():
    fig, ax = plt.subplots(figsize=(6.4, 5.0))
    fig.subplots_adjust(left=0.12, right=0.95, bottom=0.13, top=0.90)

    a = 0.6
    e1, e2 = 2.0, 8.0

    # Smooth offer curve: parametrized by p = p1/p2
    p_vals = np.geomspace(0.62, 12.0, 400)
    W_vals = p_vals * e1 + e2
    x1_oc = a * W_vals / p_vals
    x2_oc = (1.0 - a) * W_vals
    mask_oc = (x1_oc <= 9.8) & (x2_oc <= 9.8)

    # Three illustrative price lines pivoting through E=(2, 8)
    prices = [
        (2.50, r"$p_H$", AMBER, (3.12, 5.20), (-0.15, -0.55)),
        (1.25, r"$p_M$", GREEN, (5.04, 4.20), (0.15, -0.60)),
        (0.75, r"$p_L$", RUST,  (7.60, 3.80), (0.18, -0.55)),
    ]

    x_line = np.linspace(0.0, 10.0, 300)
    for p, plab, col, (x1_opt, x2_opt), (dx, dy) in prices:
        # Budget line: x2 = p*(e1 - x1) + e2
        y_bl = p * (e1 - x_line) + e2
        m_bl = (y_bl >= 0.0) & (y_bl <= 10.0)
        ax.plot(x_line[m_bl], y_bl[m_bl], color=col, ls="--", lw=1.5, alpha=0.85, zorder=2)

        # Short tangent indifference curve segment around optimum
        u_opt = (x1_opt ** a) * (x2_opt ** (1.0 - a))
        x_ic = np.linspace(max(0.8, x1_opt - 1.5), min(9.8, x1_opt + 1.7), 160)
        y_ic = (u_opt / (x_ic ** a)) ** (1.0 / (1.0 - a))
        m_ic = (y_ic >= 0.0) & (y_ic <= 10.0)
        ax.plot(x_ic[m_ic], y_ic[m_ic], color=col, lw=1.6, alpha=0.75, zorder=3)

        # Optimal bundle dot
        ax.scatter([x1_opt], [x2_opt], color=col, edgecolor="white", s=65, lw=1.3, zorder=6)
        ax.text(x1_opt + dx, x2_opt + dy, plab, fontsize=9.8, fontweight="bold",
                color=col, ha="center")

    # Offer curve (bold navy)
    ax.plot(x1_oc[mask_oc], x2_oc[mask_oc], color=NAVY, lw=2.8, zorder=5)
    ax.text(6.6, 5.25, "Agent $A$'s\nOffer Curve", fontsize=10.2, fontweight="bold",
            color=NAVY, ha="left",
            bbox=dict(boxstyle="round,pad=0.22", fc=BG, ec="none", alpha=0.85))

    # Endowment dot E
    ax.scatter([e1], [e2], color=NAVY, edgecolor="white", s=90, lw=1.6, zorder=7)
    ax.annotate(r"$E = (e_1, e_2)$", xy=(e1, e2), xytext=(e1 + 0.55, e2 + 0.60),
                fontsize=10.2, fontweight="bold", color=NAVY,
                bbox=dict(boxstyle="round,pad=0.2", fc=BG, ec="none", alpha=0.88))

    # Endowment IC (subtle dotted)
    u_E = (e1 ** a) * (e2 ** (1.0 - a))
    x_eic = np.linspace(1.1, 9.6, 300)
    y_eic = (u_E / (x_eic ** a)) ** (1.0 / (1.0 - a))
    m_eic = (y_eic >= 0.0) & (y_eic <= 10.0)
    ax.plot(x_eic[m_eic], y_eic[m_eic], color=SLATE, ls=":", lw=1.3, zorder=1)
    ax.text(8.5, 1.45, r"$u_A(E)$", fontsize=8.8, color=SLATE)

    ax.set_xlim(0, 10)
    ax.set_ylim(0, 10)
    ax.set_xticks(np.arange(0, 11, 2))
    ax.set_yticks(np.arange(0, 11, 2))
    ax.set_xlabel(r"Good 1 ($x_1^A$)")
    ax.set_ylabel(r"Good 2 ($x_2^A$)")
    ax.set_title("Constructing a Price-Offer Curve", pad=10)
    style_axes_clean(ax)
    ax.grid(True, color=GRID, lw=0.65, alpha=0.85)

    out_path = os.path.join(OUT_DIR, "fig_offer_curve.png")
    fig.savefig(out_path, bbox_inches="tight", pad_inches=0.14)
    plt.close(fig)
    print(f"Saved {out_path}")


# ===========================================================================
# FIGURE 7: One-Farm Economy Planner Optimum (static snapshot for Slide 4)
# ===========================================================================
def make_fig_one_farm():
    fig, ax = plt.subplots(figsize=(5.4, 4.3))
    fig.subplots_adjust(left=0.14, right=0.95, bottom=0.15, top=0.90)

    T = 12.0
    ell = np.linspace(0.0, T, 400)
    c_ppf = 3.0 * np.sqrt(T - ell)

    # Frontier
    ax.plot(ell, c_ppf, color=NAVY, lw=2.6, zorder=4, label=r"$c = F(T - \ell)$")
    ax.fill_between(ell, 0, c_ppf, color=NAVY, alpha=0.05, zorder=1)

    # Tangent line at E* = (8, 6), slope = -3/4
    ell_t = np.linspace(1.5, 12.0, 200)
    c_t = 6.0 - 0.75 * (ell_t - 8.0)
    ax.plot(ell_t, c_t, color=AMBER, ls="--", lw=1.8, zorder=3, label=r"Slope $= -MP_L$")

    # Indifference curve U = ln(48) -> c = 48 / ell
    ell_ic = np.linspace(3.5, 12.0, 300)
    c_ic = 48.0 / ell_ic
    m_ic = c_ic <= 13.5
    ax.plot(ell_ic[m_ic], c_ic[m_ic], color=GREEN, lw=2.2, zorder=3, label=r"Indiff. curve $U^*$")

    # Optimum E* = (8, 6)
    ax.plot([8.0, 8.0], [0.0, 6.0], color=SLATE, ls=":", lw=1.2, zorder=2)
    ax.plot([0.0, 8.0], [6.0, 6.0], color=SLATE, ls=":", lw=1.2, zorder=2)
    ax.scatter([8.0], [6.0], color=GREEN, edgecolor="white", s=85, lw=1.6, zorder=6)
    ax.annotate(r"$E^* = (\ell^*, c^*)$", xy=(8.0, 6.0), xytext=(8.55, 6.85),
                fontsize=10.0, fontweight="bold", color=NAVY,
                bbox=dict(boxstyle="round,pad=0.18", fc=BG, ec="none", alpha=0.85))

    ax.set_xlim(0, 12.5)
    ax.set_ylim(0, 13.5)
    ax.set_xticks([0, 4, 8, 12])
    ax.set_xticklabels(["0", "4", r"$\ell^*$", r"$T$"])
    ax.set_yticks([0, 6, 12])
    ax.set_yticklabels(["0", r"$c^*$", "12"])
    ax.set_xlabel(r"Leisure $\ell$ (Labor $L = T - \ell$)")
    ax.set_ylabel(r"Grain $c$")
    ax.set_title(r"Planner Optimum: $MRS_{\ell,c} = MP_L$", pad=9)
    style_axes_clean(ax)
    ax.grid(True, color=GRID, lw=0.65, alpha=0.85)
    ax.legend(loc="upper right", frameon=True, facecolor=BG, edgecolor=GRID, fontsize=8.4)

    out_path = os.path.join(OUT_DIR, "fig_one_farm.png")
    fig.savefig(out_path, bbox_inches="tight", pad_inches=0.12)
    plt.close(fig)
    print(f"Saved {out_path}")


# ===========================================================================
# FIGURE 8: Simple Concave PPF with Tangent Line at E (Slide 8)
# ===========================================================================
def make_fig_ppf_simple():
    fig, ax = plt.subplots(figsize=(5.2, 4.4))
    fig.subplots_adjust(left=0.14, right=0.95, bottom=0.14, top=0.90)

    x = np.linspace(0.0, 10.0, 400)
    y = np.sqrt(np.maximum(0.0, 100.0 - x ** 2))

    # PPF curve & fill
    ax.plot(x, y, color=NAVY, lw=2.8, zorder=4, label=r"PPF: $x^2 + y^2 = 100$")
    ax.fill_between(x, 0, y, color=NAVY, alpha=0.05, zorder=1)

    # Point E = (6, 8), slope = -6/8 = -3/4
    ex, ey = 6.0, 8.0
    slope = -ex / ey
    x_tan = np.linspace(1.5, 10.5, 200)
    y_tan = ey + slope * (x_tan - ex)
    m_tan = (y_tan >= 0.0) & (y_tan <= 12.0)
    ax.plot(x_tan[m_tan], y_tan[m_tan], color=AMBER, ls="--", lw=2.0, zorder=3,
            label=r"Slope $= -RPT = -x/y$")

    ax.plot([ex, ex], [0.0, ey], color=SLATE, ls=":", lw=1.2, zorder=2)
    ax.plot([0.0, ex], [ey, ey], color=SLATE, ls=":", lw=1.2, zorder=2)
    ax.scatter([ex], [ey], color=AMBER, edgecolor="white", s=90, lw=1.6, zorder=6)
    ax.annotate(r"$E = (6, 8)$", xy=(ex, ey), xytext=(ex + 0.55, ey + 0.55),
                fontsize=10.2, fontweight="bold", color=NAVY,
                bbox=dict(boxstyle="round,pad=0.18", fc=BG, ec="none", alpha=0.88))

    ax.set_xlim(0, 11.5)
    ax.set_ylim(0, 12.0)
    ax.set_xticks([0, 2, 4, 6, 8, 10])
    ax.set_yticks([0, 2, 4, 6, 8, 10])
    ax.set_xlabel(r"Good $x$")
    ax.set_ylabel(r"Good $y$")
    ax.set_title(r"Production Possibility Frontier", pad=9)
    style_axes_clean(ax)
    ax.grid(True, color=GRID, lw=0.65, alpha=0.85)
    ax.legend(loc="upper right", frameon=True, facecolor=BG, edgecolor=GRID, fontsize=8.4)

    out_path = os.path.join(OUT_DIR, "fig_ppf_simple.png")
    fig.savefig(out_path, bbox_inches="tight", pad_inches=0.12)
    plt.close(fig)
    print(f"Saved {out_path}")


# ===========================================================================
# FIGURE 9: National Income (GDP) Line on the PPF
# ===========================================================================
def make_fig_gdp_line():
    fig, ax = plt.subplots(figsize=(5.5, 4.4))
    fig.subplots_adjust(left=0.14, right=0.95, bottom=0.14, top=0.90)

    x = np.linspace(0.0, 10.0, 400)
    y = np.sqrt(np.maximum(0.0, 100.0 - x ** 2))

    # PPF curve & fill
    ax.plot(x, y, color=NAVY, lw=2.8, zorder=4, label=r"PPF ($x^2 + y^2 = 100$)")
    ax.fill_between(x, 0, y, color=NAVY, alpha=0.05, zorder=1)

    # Relative price p = p_x / p_y = 3/4
    p = 0.75

    # Suboptimal production point P0 = (9.6, 2.8) -> Y0/py = 0.75*9.6 + 2.8 = 10.0
    p0x, p0y = 9.6, 2.8
    Y0 = p * p0x + p0y  # 10.0
    x_l0 = np.linspace(0.0, Y0 / p, 200)
    y_l0 = Y0 - p * x_l0
    ax.plot(x_l0, y_l0, color=SLATE, ls="--", lw=1.7, zorder=3,
            label=r"Isovalue at $P_0$: $p_x x + p_y y = Y_0$")

    # GDP-maximizing tangent point A = (6, 8) -> Y*/py = 0.75*6 + 8 = 12.5
    ax_pt, ay_pt = 6.0, 8.0
    Ys = p * ax_pt + ay_pt  # 12.5
    x_ls = np.linspace(0.0, Ys / p, 200)
    y_ls = Ys - p * x_ls
    ax.plot(x_ls, y_ls, color=AMBER, lw=2.3, zorder=5,
            label=r"Max GDP line: $p_x x + p_y y = Y^*$")

    # Points P0 and A
    ax.scatter([p0x], [p0y], color=RUST, edgecolor="white", s=75, lw=1.5, zorder=6)
    ax.annotate(r"$P_0$", xy=(p0x, p0y), xytext=(p0x + 0.55, p0y + 0.45),
                fontsize=10.0, fontweight="bold", color=RUST,
                bbox=dict(boxstyle="round,pad=0.14", fc=BG, ec="none", alpha=0.88))

    ax.scatter([ax_pt], [ay_pt], color=AMBER, edgecolor="white", s=95, lw=1.6, zorder=7)
    ax.annotate(r"$A$ ($RPT = p_x/p_y$)", xy=(ax_pt, ay_pt), xytext=(ax_pt + 0.75, ay_pt + 0.7),
                fontsize=9.6, fontweight="bold", color=NAVY,
                bbox=dict(boxstyle="round,pad=0.16", fc=BG, ec="none", alpha=0.90))

    # Parallel shift arrow from Y0 line to Y* line
    ax.annotate("", xy=(2.2, Ys - p * 2.2 - 0.15), xytext=(2.2, Y0 - p * 2.2 + 0.15),
                arrowprops=dict(arrowstyle="->,head_width=0.25,head_length=0.3",
                                color=GREEN, lw=1.8), zorder=6)
    ax.text(2.55, 0.5 * (Ys + Y0) - p * 2.2 + 0.1, r"higher GDP",
            fontsize=8.6, fontweight="bold", color=GREEN,
            bbox=dict(boxstyle="round,pad=0.12", fc=BG, ec="none", alpha=0.88), zorder=7)

    # Intercept annotations
    ax.scatter([0.0, Ys / p], [Ys, 0.0], color=AMBER, s=32, zorder=6)
    ax.text(0.35, Ys + 0.28, r"$Y^*/p_y$", fontsize=9.2, fontweight="bold", color=AMBER)
    ax.text(Ys / p + 0.15, 0.65, r"$Y^*/p_x$", fontsize=9.2, fontweight="bold", color=AMBER, ha="center")
    ax.text(0.35, Y0 - 0.95, r"$Y_0/p_y$", fontsize=8.8, color=SLATE,
            bbox=dict(boxstyle="round,pad=0.10", fc=BG, ec="none", alpha=0.85))

    ax.set_xlim(0, 17.5)
    ax.set_ylim(0, 14.0)
    ax.set_xticks([0, 5, 10, 15])
    ax.set_yticks([0, 5, 10])
    ax.set_xlabel(r"Good $x$")
    ax.set_ylabel(r"Good $y$")
    ax.set_title(r"Production as Endowment $\rightarrow$ National GDP Line", pad=9)
    style_axes_clean(ax)
    ax.grid(True, color=GRID, lw=0.65, alpha=0.85)
    ax.legend(loc="upper right", frameon=True, facecolor=BG, edgecolor=GRID, fontsize=8.0)

    out_path = os.path.join(OUT_DIR, "fig_gdp_line.png")
    fig.savefig(out_path, bbox_inches="tight", pad_inches=0.12)
    plt.close(fig)
    print(f"Saved {out_path}")


# ===========================================================================
# FIGURE 10: Static Production Edgeworth Box (alpha=0.75, beta=0.25)
# ===========================================================================
def make_fig_prod_box_vanilla():
    fig, ax = plt.subplots(figsize=(6.4, 5.2))
    fig.subplots_adjust(left=0.12, right=0.88, bottom=0.12, top=0.88)

    L_bar, K_bar = 100.0, 100.0
    alpha, beta = 0.75, 0.25

    L_grid = np.linspace(0.5, 99.5, 500)
    # Contract curve: K_x = 900*L_x / (100 + 8*L_x)
    K_cc = (9.0 * K_bar * L_grid) / (L_bar + 8.0 * L_grid)

    # Diagonal
    ax.plot([0, L_bar], [0, K_bar], color=SLATE, ls=":", lw=1.1, alpha=0.6, zorder=1)
    # Contract curve
    ax.plot(L_grid, K_cc, color=AMBER, lw=2.5, zorder=4, label=r"Contract curve ($RTS_x = RTS_y$)")

    # Inefficient point Z = (60, 30) and lens
    zx, zy = 60.0, 30.0
    xZ = (zy ** alpha) * (zx ** (1.0 - alpha))
    yZ = ((K_bar - zy) ** beta) * ((L_bar - zx) ** (1.0 - beta))

    L_iso = np.linspace(2.0, 98.0, 500)
    Kx_xZ = (xZ / (L_iso ** (1.0 - alpha))) ** (1.0 / alpha)
    Kx_yZ = K_bar - (yZ / ((L_bar - L_iso) ** (1.0 - beta))) ** (1.0 / beta)

    # Shade efficiency lens where Kx_yZ >= Kx_xZ
    mask_lens = (Kx_yZ >= Kx_xZ) & (Kx_xZ >= 0) & (Kx_yZ <= K_bar)
    ax.fill_between(L_iso, Kx_xZ, Kx_yZ, where=mask_lens, color=GREEN, alpha=0.14, zorder=2)

    m_xZ = (Kx_xZ >= 0) & (Kx_xZ <= K_bar)
    m_yZ = (Kx_yZ >= 0) & (Kx_yZ <= K_bar)
    ax.plot(L_iso[m_xZ], Kx_xZ[m_xZ], color=NAVY, lw=1.6, alpha=0.85, zorder=3,
            label=r"Good $x$ isoquants ($\alpha=0.75$)")
    ax.plot(L_iso[m_yZ], Kx_yZ[m_yZ], color=GREEN, lw=1.6, alpha=0.85, zorder=3,
            label=r"Good $y$ isoquants ($\beta=0.25$)")

    # Efficient point E = (25, 75) where RTS_x = RTS_y = 1
    ex, ey = 25.0, 75.0
    xE = (ey ** alpha) * (ex ** (1.0 - alpha))
    yE = ((K_bar - ey) ** beta) * ((L_bar - ex) ** (1.0 - beta))
    Kx_xE = (xE / (L_iso ** (1.0 - alpha))) ** (1.0 / alpha)
    Kx_yE = K_bar - (yE / ((L_bar - L_iso) ** (1.0 - beta))) ** (1.0 / beta)
    m_xE = (Kx_xE >= 0) & (Kx_xE <= K_bar)
    m_yE = (Kx_yE >= 0) & (Kx_yE <= K_bar)
    ax.plot(L_iso[m_xE], Kx_xE[m_xE], color=NAVY, lw=1.8, zorder=3)
    ax.plot(L_iso[m_yE], Kx_yE[m_yE], color=GREEN, lw=1.8, zorder=3)

    # Common tangent at E (slope = -1 through (25, 75))
    L_tan = np.linspace(8.0, 42.0, 50)
    K_tan = ey - 1.0 * (L_tan - ex)
    ax.plot(L_tan, K_tan, color=RUST, ls="--", lw=1.7, zorder=4,
            label=r"Factor-price line ($-w/v$)")

    # Points Z and E
    ax.scatter([zx], [zy], color=RUST, edgecolor="white", s=70, lw=1.4, zorder=6)
    ax.annotate(r"$Z$ (inefficient)", xy=(zx, zy), xytext=(zx + 4, zy - 7),
                fontsize=9.2, fontweight="bold", color=RUST,
                bbox=dict(boxstyle="round,pad=0.14", fc=BG, ec="none", alpha=0.88))

    ax.scatter([ex], [ey], color=AMBER, edgecolor="white", s=90, lw=1.6, zorder=7)
    ax.annotate(r"$E$", xy=(ex, ey), xytext=(ex + 4.5, ey - 0.8),
                fontsize=10.5, fontweight="bold", color=NAVY,
                bbox=dict(boxstyle="round,pad=0.10", fc=BG, ec="none", alpha=0.85))

    # Box frame and top/right axes for O_y
    ax.set_xlim(0, L_bar)
    ax.set_ylim(0, K_bar)
    ax.set_xticks([0, 25, 50, 75, 100])
    ax.set_yticks([0, 25, 50, 75, 100])
    ax.set_xlabel(r"Labor in $x$ ($L_x \rightarrow$)", fontsize=10.0, color=NAVY)
    ax.set_ylabel(r"Capital in $x$ ($K_x \uparrow$)", fontsize=10.0, color=NAVY)

    ax_top = ax.twiny()
    ax_top.set_xlim(L_bar, 0)
    ax_top.set_xticks([0, 25, 50, 75, 100])
    ax_top.set_xlabel(r"$\leftarrow L_y$ (Labor in $y$)", fontsize=10.0, color=GREEN, labelpad=6)
    ax_top.tick_params(colors=GREEN, length=3.5)

    ax_right = ax.twinx()
    ax_right.set_ylim(K_bar, 0)
    ax_right.set_yticks([0, 25, 50, 75, 100])
    ax_right.set_ylabel(r"$K_y \downarrow$ (Capital in $y$)", fontsize=10.0, color=GREEN, labelpad=8)
    ax_right.tick_params(colors=GREEN, length=3.5)

    # Origin labels
    ax.text(-2.5, -6.5, r"$O_x$", fontsize=11, fontweight="bold", color=NAVY, ha="right", clip_on=False)
    ax.text(L_bar + 2.5, K_bar + 4.5, r"$O_y$", fontsize=11, fontweight="bold", color=GREEN, ha="left", clip_on=False)

    ax.grid(True, color=GRID, lw=0.6, alpha=0.8)
    ax.legend(loc="lower right", frameon=True, facecolor=BG, edgecolor=GRID, fontsize=7.8)

    out_path = os.path.join(OUT_DIR, "fig_prod_box_vanilla.png")
    fig.savefig(out_path, bbox_inches="tight", pad_inches=0.14)
    plt.close(fig)
    print(f"Saved {out_path}")


if __name__ == "__main__":
    make_fig_stolper_samuelson()
    make_fig_ana_ben_box()
    make_fig_exchange_vanilla()
    make_fig_offer_curve()
    make_fig_one_farm()
    make_fig_ppf_simple()
    make_fig_gdp_line()
    make_fig_prod_box_vanilla()
    make_fig_upf_swf()
    make_fig_nested_ppf_box()
    print("All 10 figures generated successfully.")
